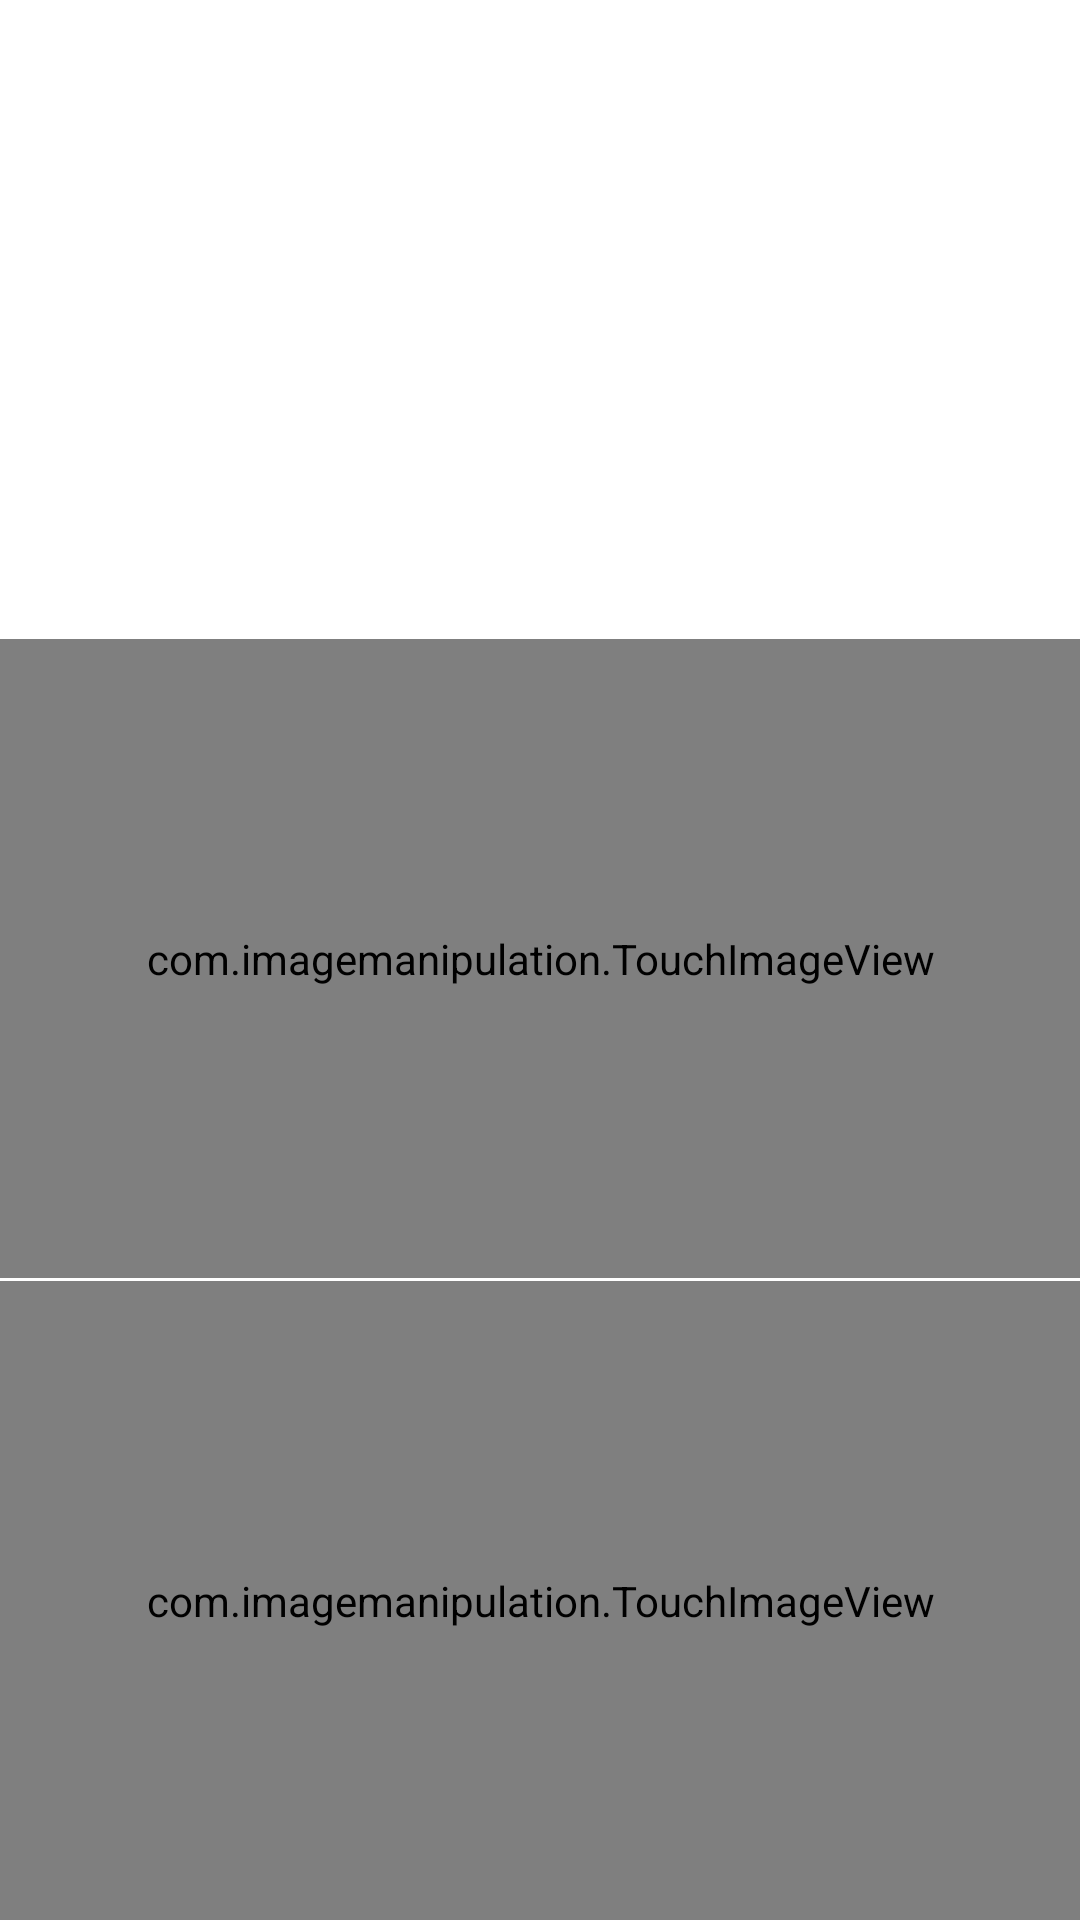

Layout XML and referenced resources for this Android screen:
<!-- AndroidManifest.xml: application theme CustomActionBarTheme -->
<!-- res/layout/main.xml -->
<?xml version="1.0" encoding="utf-8"?>
<LinearLayout xmlns:android="http://schemas.android.com/apk/res/android"
    android:layout_width="fill_parent"
    android:layout_height="fill_parent"
    android:orientation="vertical" >

    <Gallery
        android:id="@+id/Gallery01"
        android:layout_width="fill_parent"
        android:layout_height="wrap_content"
        android:background="@android:color/darker_gray" />

    <ImageView
        android:id="@+id/ImageChoose"
        android:layout_width="match_parent"
        android:layout_height="match_parent"
        android:layout_weight="1"
        android:src="@drawable/image_choose" />

    <com.imagemanipulation.TouchImageView
        android:id="@+id/ImageView01"
        android:layout_width="match_parent"
        android:layout_height="match_parent"
        android:layout_weight="1" />

    <View
        android:layout_width="match_parent"
        android:layout_height="1dp"
        android:background="@android:color/white" />

    <com.imagemanipulation.TouchImageView
        android:id="@+id/ImageView02"
        android:layout_width="match_parent"
        android:layout_height="match_parent"
        android:layout_weight="1" />

</LinearLayout>
<!-- resources referenced by this layout -->
<resources>
  <style name="CustomActionBarTheme" parent="@android:style/Theme.Holo.Light.DarkActionBar">
          <item name="android:actionBarStyle">@style/MyActionBar</item>
      </style>
  <style name="MyActionBar" parent="@android:style/Widget.Holo.Light.ActionBar.Solid.Inverse">       
          <item name="android:background">#FF694B</item>
      </style>
</resources>
